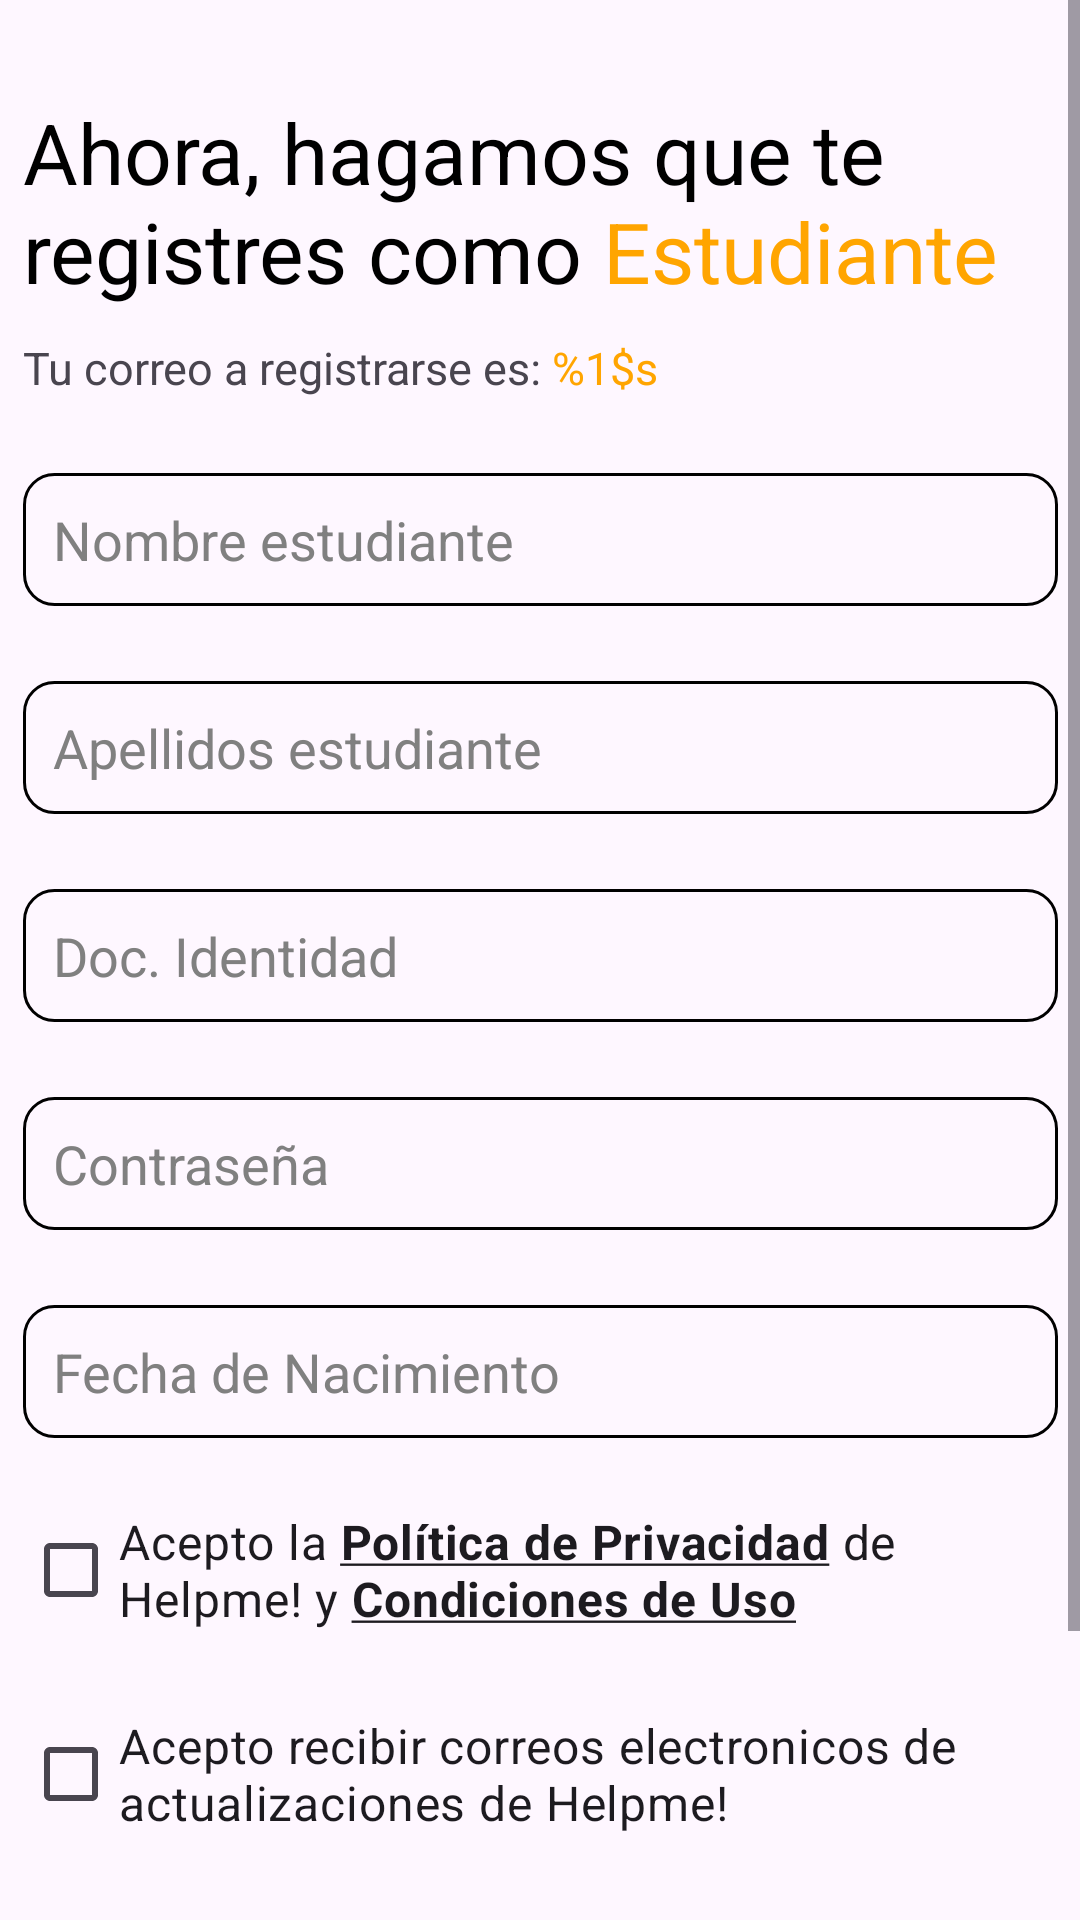

Layout XML and referenced resources for this Android screen:
<!-- AndroidManifest.xml: application theme Theme.HelpMe_App -->
<!-- res/layout/fragment_registro_estudiante.xml -->
<?xml version="1.0" encoding="utf-8"?>
<ScrollView
    xmlns:android="http://schemas.android.com/apk/res/android"
    xmlns:app="http://schemas.android.com/apk/res-auto"
    xmlns:tools="http://schemas.android.com/tools"
    android:layout_width="match_parent"
    android:layout_height="match_parent">

<androidx.constraintlayout.widget.ConstraintLayout
    android:layout_width="match_parent"
    android:layout_height="match_parent"
    tools:context=".RegistroEstudianteFragment">

    <TextView
        android:id="@+id/tvTitle"
        android:layout_width="wrap_content"
        android:layout_height="wrap_content"
        android:width="345dp"
        android:layout_marginTop="32dp"
        android:text="@string/titleWelcomStudent"
        android:textSize="28sp"
        app:layout_constraintEnd_toEndOf="parent"
        app:layout_constraintStart_toStartOf="parent"
        app:layout_constraintTop_toTopOf="parent" />

    <TextView
        android:id="@+id/tvSubTitle"
        android:layout_width="wrap_content"
        android:layout_height="wrap_content"
        android:width="345dp"
        android:text="@string/welconCode"
        android:textSize="15sp"
        app:layout_constraintStart_toStartOf="parent"
        app:layout_constraintEnd_toEndOf="parent"
        app:layout_constraintTop_toBottomOf="@id/tvTitle"
        android:layout_marginTop="10dp"/>

    <EditText
        android:id="@+id/etNombres"
        android:layout_width="wrap_content"
        android:layout_height="wrap_content"
        android:width="345dp"
        android:drawablePadding="10dp"
        android:hint="@string/nameStudent"
        android:padding="10dp"
        android:textColorHint="@color/gray"
        android:layout_marginTop="25dp"
        android:background="@drawable/editborderblack"
        app:layout_constraintTop_toBottomOf="@id/tvSubTitle"
        app:layout_constraintStart_toStartOf="parent"
        app:layout_constraintEnd_toEndOf="parent"
        app:layout_constraintWidth_percent="0.9"/>

    <EditText
        android:id="@+id/etApellidos"
        android:layout_width="wrap_content"
        android:layout_height="wrap_content"
        android:width="345dp"
        android:hint="@string/lastnameStudent"
        android:padding="10dp"
        android:drawablePadding="10dp"
        android:textColorHint="@color/gray"
        android:layout_marginTop="25dp"
        android:background="@drawable/editborderblack"
        app:layout_constraintTop_toBottomOf="@id/etNombres"
        app:layout_constraintStart_toStartOf="parent"
        app:layout_constraintEnd_toEndOf="parent"
        app:layout_constraintWidth_percent="0.9"/>

    <EditText
        android:id="@+id/etDocumento"
        android:layout_width="wrap_content"
        android:layout_height="wrap_content"
        android:width="345dp"
        android:inputType="number"
        android:hint="@string/txtIdentity"
        android:padding="10dp"
        android:textColorHint="@color/gray"
        android:layout_marginTop="25dp"
        android:background="@drawable/editborderblack"
        app:layout_constraintTop_toBottomOf="@id/etApellidos"
        app:layout_constraintStart_toStartOf="parent"
        app:layout_constraintEnd_toEndOf="parent"
        app:layout_constraintWidth_percent="0.9"/>

    <EditText
        android:id="@+id/etPassword"
        android:layout_width="wrap_content"
        android:layout_height="wrap_content"
        android:width="345dp"
        android:inputType="textPassword"
        android:hint="@string/passwordStudent"
        android:padding="10dp"
        android:drawablePadding="10dp"
        android:textColorHint="@color/gray"
        android:layout_marginTop="25dp"
        android:background="@drawable/editborderblack"
        app:layout_constraintTop_toBottomOf="@id/etDocumento"
        app:layout_constraintStart_toStartOf="parent"
        app:layout_constraintEnd_toEndOf="parent"
        app:layout_constraintWidth_percent="0.9"/>

    <EditText
        android:id="@+id/etFechaNacimiento"
        android:layout_width="wrap_content"
        android:layout_height="wrap_content"
        android:hint="@string/txtbirthdate"
        android:padding="10dp"
        android:width="345dp"
        android:inputType="date"
        android:textColor="@color/orange"
        android:textColorHint="@color/gray"
        android:layout_marginTop="25dp"
        android:background="@drawable/editborderblack"
        android:drawableEnd="@drawable/baseline_date_range_24"
        android:focusable="false"
        app:layout_constraintTop_toBottomOf="@id/etPassword"
        app:layout_constraintStart_toStartOf="parent"
        app:layout_constraintEnd_toEndOf="parent"
        app:layout_constraintWidth_percent="0.9"/>


    <CheckBox
        android:id="@+id/cbRecibirCorreos"
        android:layout_width="wrap_content"
        android:layout_height="wrap_content"
        android:width="345dp"
        android:text="@string/acceptNotification"
        android:layout_marginTop="20dp"
        android:textSize="16sp"
        app:layout_constraintTop_toBottomOf="@id/etFechaNacimiento"
        app:layout_constraintStart_toStartOf="parent"
        app:layout_constraintEnd_toEndOf="parent"/>

    <CheckBox
        android:id="@+id/cbAceptarTerminos"
        android:layout_width="wrap_content"
        android:layout_height="wrap_content"
        android:width="345dp"
        android:height="58dp"
        android:text="@string/privacyPolicy"
        android:layout_marginTop="20dp"
        android:textSize="16sp"
        app:layout_constraintTop_toBottomOf="@id/cbRecibirCorreos"
        app:layout_constraintStart_toStartOf="parent"
        app:layout_constraintEnd_toEndOf="parent" />

    <Button
        android:id="@+id/btnCrearCuenta"
        android:layout_width="wrap_content"
        android:layout_height="wrap_content"
        android:layout_marginTop="45dp"
        android:layout_marginBottom="35dp"
        android:width="250dp"
        android:height="58dp"
        android:backgroundTint="@color/mostaza"
        android:text="@string/btnNext"
        android:textColor="@android:color/white"
        android:textSize="18sp"
        android:textStyle="bold"
        app:layout_constraintBottom_toBottomOf="parent"
        app:layout_constraintEnd_toEndOf="parent"
        app:layout_constraintStart_toStartOf="parent"
        app:layout_constraintTop_toBottomOf="@id/cbAceptarTerminos" />

</androidx.constraintlayout.widget.ConstraintLayout>
    </ScrollView>
<!-- resources referenced by this layout -->
<resources>
  <color name="gray">#FF808080</color>
  <color name="mostaza">#E1AD01</color>
  <color name="orange">#FFFFA500</color>
  <!-- drawable editborderblack (drawable) -->
  <?xml version="1.0" encoding="utf-8"?>
  <shape xmlns:android="http://schemas.android.com/apk/res/android" android:shape="rectangle">
      <solid android:color="@android:color/transparent" />
      <stroke
          android:width="1dp"
          android:color="@android:color/black" />
      <corners android:radius="10dp" />
  </shape>
  <string name="acceptNotification">Acepto la <b><u>Política de Privacidad</u></b> de Helpme! y <b><u>Condiciones de Uso</u></b></string>
  <string name="btnNext">Siguiente</string>
  <string name="lastnameStudent">Apellidos estudiante</string>
  <string name="nameStudent">Nombre estudiante</string>
  <string name="passwordStudent">Contraseña</string>
  <string name="privacyPolicy">Acepto recibir correos electronicos de actualizaciones de Helpme!</string>
  <string name="titleWelcomStudent"><font color="#FF000000">Ahora, hagamos que te registres como </font><font color="#FFFFA500">Estudiante</font></string>
  <string name="txtIdentity">Doc. Identidad</string>
  <string name="txtbirthdate">Fecha de Nacimiento</string>
  <string name="welconCode">Tu correo a registrarse es: <font color="#FFFFA500">%1$s</font></string>
  <style name="Theme.HelpMe_App" parent="Base.Theme.HelpMe_App" />
  <style name="Base.Theme.HelpMe_App" parent="Theme.Material3.DayNight.NoActionBar">
          
          
      </style>
</resources>
